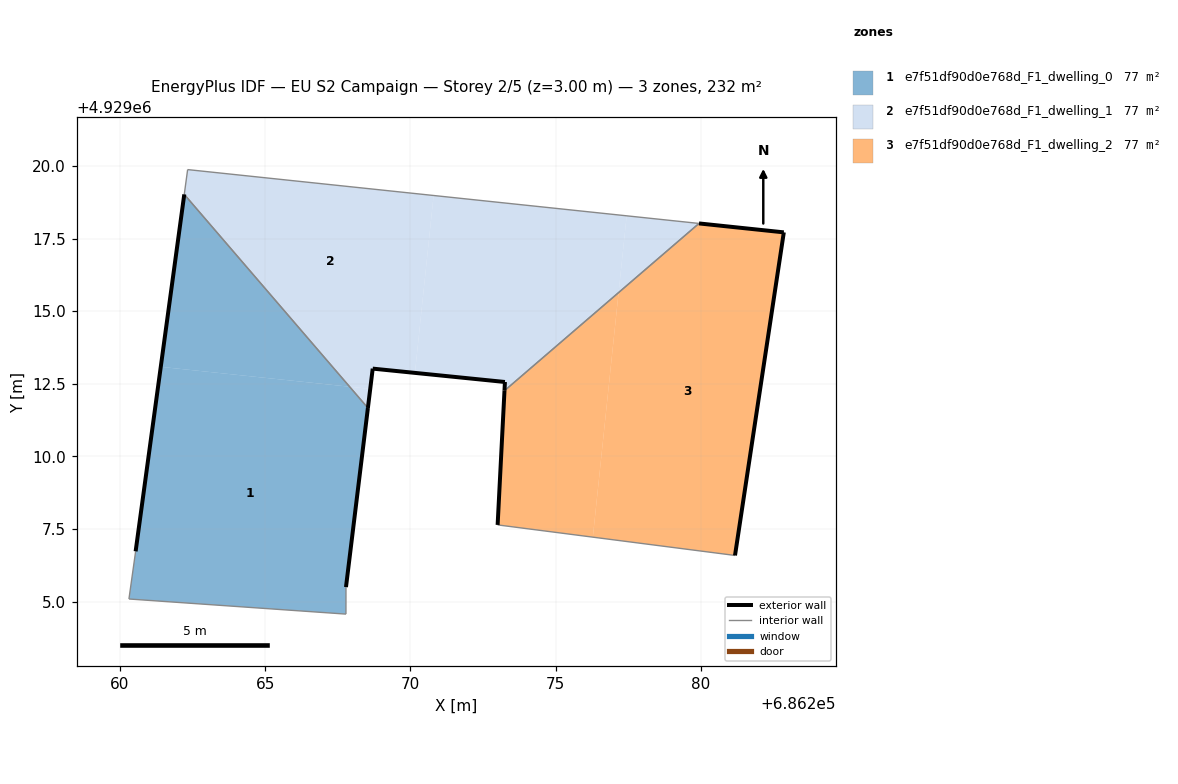
=== STOREY PLAN SPEC (per zone: floor XY polygon, exterior-wall plan segments, windows/doors) ===
zone 1: e7f51df90d0e768d_F1_dwelling_0  (77.3 m²)
  floor: (686267.78, 4929004.57) (686267.78, 4929005.50) (686268.54, 4929011.67) (686267.91, 4929012.40) (686261.41, 4929013.08) (686260.54, 4929006.73) (686260.31, 4929005.09)
  floor: (686267.91, 4929012.40) (686262.21, 4929019.02) (686261.41, 4929013.08)
  exterior wall: (686260.54, 4929006.73) – (686262.21, 4929019.02)  [12.4 m]
  exterior wall: (686268.54, 4929011.67) – (686267.78, 4929005.50)  [6.2 m]
  interior walls: 4
zone 2: e7f51df90d0e768d_F1_dwelling_1  (77.3 m²)
  floor: (686270.15, 4929012.88) (686270.80, 4929018.98) (686262.33, 4929019.87) (686262.21, 4929019.02) (686267.91, 4929012.40) (686268.62, 4929012.33) (686268.70, 4929013.02)
  floor: (686277.16, 4929015.64) (686277.44, 4929018.28) (686270.80, 4929018.98) (686270.15, 4929012.88) (686273.25, 4929012.56) (686273.24, 4929012.26)
  floor: (686268.54, 4929011.67) (686268.62, 4929012.33) (686267.91, 4929012.40)
  floor: (686279.93, 4929018.02) (686277.44, 4929018.28) (686277.16, 4929015.64)
  exterior wall: (686268.70, 4929013.02) – (686268.54, 4929011.67)  [1.4 m]
  exterior wall: (686273.24, 4929012.26) – (686273.25, 4929012.56)  [0.3 m]
  exterior wall: (686273.25, 4929012.56) – (686268.70, 4929013.02)  [4.6 m]
  interior walls: 4
zone 3: e7f51df90d0e768d_F1_dwelling_2  (77.3 m²)
  floor: (686281.17, 4929006.59) (686282.85, 4929017.71) (686279.93, 4929018.02) (686277.16, 4929015.64) (686276.28, 4929007.22)
  floor: (686276.28, 4929007.22) (686277.16, 4929015.64) (686273.24, 4929012.26) (686273.00, 4929007.64)
  exterior wall: (686273.00, 4929007.64) – (686273.24, 4929012.26)  [4.6 m]
  exterior wall: (686279.93, 4929018.02) – (686282.85, 4929017.71)  [2.9 m]
  exterior wall: (686282.85, 4929017.71) – (686281.17, 4929006.59)  [11.2 m]
  interior walls: 2

=== DERIVED (storey summary) ===
Building: EU S2 Campaign
Storey: 2 of 5  (floor level z = 3.00 m)
Storey gross floor area: 231.9 m²
Zones on this storey: 3
  - e7f51df90d0e768d_F1_dwelling_0: floor 77.3 m²; exterior wall 18.6 m (55.8 m²); WWR 0.0%
  - e7f51df90d0e768d_F1_dwelling_1: floor 77.3 m²; exterior wall 6.2 m (18.7 m²); WWR 0.0%
  - e7f51df90d0e768d_F1_dwelling_2: floor 77.3 m²; exterior wall 18.8 m (56.4 m²); WWR 0.0%
Zone adjacency (shared interzone walls):
  - e7f51df90d0e768d_F1_dwelling_0 ↔ e7f51df90d0e768d_F1_dwelling_1
  - e7f51df90d0e768d_F1_dwelling_1 ↔ e7f51df90d0e768d_F1_dwelling_2